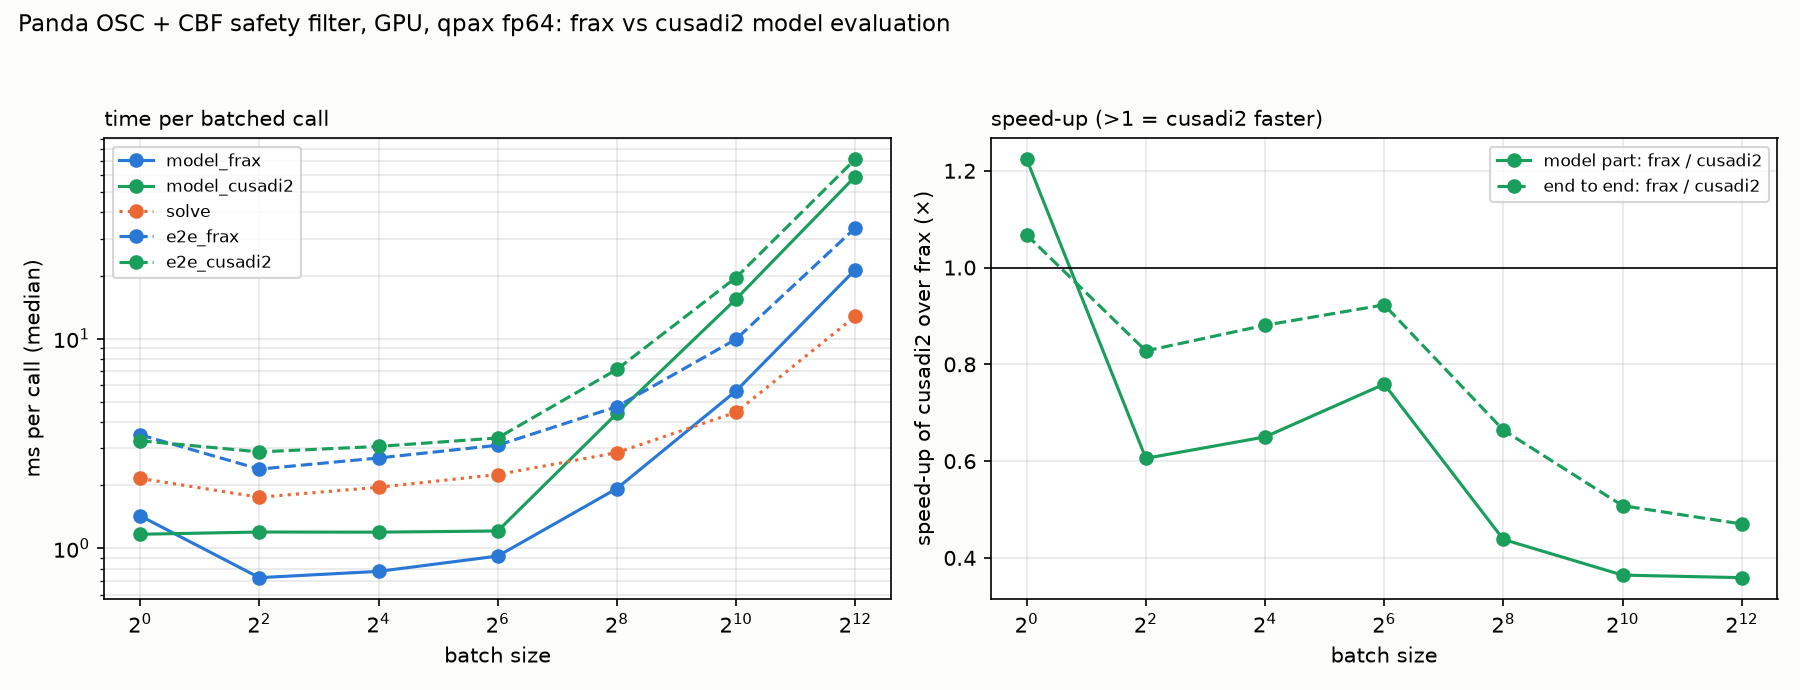

Values plotted in this chart, from the file beside it:
problem, backend_model, platform, dtype, batch, piece, median_us, p99_us, mean_us, min_us, max_us, n_calls, compile_s, max_abs_du_vs_frax, tag
panda, frax, gpu, f64, 1, model_frax, 1427, 1606, 1410, 1252, 2410, 1000, 0.0001406, 7.904787935331115e-13, cusadi2_swap
panda, cusadi2, gpu, f64, 1, model_cusadi2, 1166, 1189, 1167, 1152, 1600, 1000, 0.03958, 7.904787935331115e-13, cusadi2_swap
panda, frax, gpu, f64, 1, solve, 2154, 2457, 2166, 2002, 3422, 1000, 0.4619, 7.904787935331115e-13, cusadi2_swap
panda, frax, gpu, f64, 1, e2e_frax, 3477, 3863, 3481, 3304, 4135, 1000, 0.0001763, 7.904787935331115e-13, cusadi2_swap
panda, cusadi2, gpu, f64, 1, e2e_cusadi2, 3257, 3712, 3283, 3092, 4000, 1000, 0.0001666, 7.904787935331115e-13, cusadi2_swap
panda, frax, gpu, f64, 4, model_frax, 724.1, 807.6, 744.4, 707.1, 860.9, 1000, 0.0001443, 2.169997515011346e-11, cusadi2_swap
panda, cusadi2, gpu, f64, 4, model_cusadi2, 1195, 1222, 1196, 1179, 1454, 1000, 0.03884, 2.169997515011346e-11, cusadi2_swap
panda, frax, gpu, f64, 4, solve, 1752, 2004, 1790, 1615, 2246, 1000, 0.3869, 2.169997515011346e-11, cusadi2_swap
panda, frax, gpu, f64, 4, e2e_frax, 2386, 2616, 2419, 2242, 2725, 1000, 0.0001589, 2.169997515011346e-11, cusadi2_swap
panda, cusadi2, gpu, f64, 4, e2e_cusadi2, 2882, 3163, 2917, 2726, 3363, 1000, 0.0001671, 2.169997515011346e-11, cusadi2_swap
panda, frax, gpu, f64, 16, model_frax, 775.8, 913.6, 801.6, 765.8, 946.4, 1000, 0.0001258, 1.0025331675933558e-09, cusadi2_swap
panda, cusadi2, gpu, f64, 16, model_cusadi2, 1193, 1224, 1196, 1182, 1244, 1000, 0.04021, 1.0025331675933558e-09, cusadi2_swap
panda, frax, gpu, f64, 16, solve, 1954, 2245, 1936, 1718, 2528, 1000, 0.3248, 1.0025331675933558e-09, cusadi2_swap
panda, frax, gpu, f64, 16, e2e_frax, 2695, 3002, 2682, 2457, 3504, 1000, 0.0001682, 1.0025331675933558e-09, cusadi2_swap
panda, cusadi2, gpu, f64, 16, e2e_cusadi2, 3060, 3332, 3034, 2825, 4066, 1000, 0.0001663, 1.0025331675933558e-09, cusadi2_swap
panda, frax, gpu, f64, 64, model_frax, 917.6, 1028, 914.8, 853.4, 1079, 1000, 0.0001109, 1.1082345707791319e-08, cusadi2_swap
panda, cusadi2, gpu, f64, 64, model_cusadi2, 1209, 1239, 1218, 1194, 3895, 1000, 0.05369, 1.1082345707791319e-08, cusadi2_swap
panda, frax, gpu, f64, 64, solve, 2247, 2395, 2252, 2097, 2731, 1000, 0.3262, 1.1082345707791319e-08, cusadi2_swap
panda, frax, gpu, f64, 64, e2e_frax, 3100, 3399, 3103, 2916, 3939, 1000, 0.0001825, 1.1082345707791319e-08, cusadi2_swap
panda, cusadi2, gpu, f64, 64, e2e_cusadi2, 3359, 3730, 3377, 3200, 6697, 1000, 0.0001719, 1.1082345707791319e-08, cusadi2_swap
panda, frax, gpu, f64, 256, model_frax, 1928, 2137, 1985, 1851, 2153, 200, 0.0001167, 8.312891317530102e-07, cusadi2_swap
panda, cusadi2, gpu, f64, 256, model_cusadi2, 4399, 4742, 4448, 4366, 6932, 200, 0.06953, 8.312891317530102e-07, cusadi2_swap
panda, frax, gpu, f64, 256, solve, 2859, 3195, 2818, 2549, 3371, 200, 0.3308, 8.312891317530102e-07, cusadi2_swap
panda, frax, gpu, f64, 256, e2e_frax, 4736, 5023, 4723, 4483, 5073, 200, 0.0001503, 8.312891317530102e-07, cusadi2_swap
panda, cusadi2, gpu, f64, 256, e2e_cusadi2, 7130, 7388, 7137, 6860, 9996, 200, 0.0001248, 8.312891317530102e-07, cusadi2_swap
panda, frax, gpu, f64, 1024, model_frax, 5629, 6339, 5719, 5524, 6405, 200, 0.0001157, 1.6305923162818203e-05, cusadi2_swap
panda, cusadi2, gpu, f64, 1024, model_cusadi2, 15446, 15868, 15449, 15147, 15888, 200, 0.05389, 1.6305923162818203e-05, cusadi2_swap
panda, frax, gpu, f64, 1024, solve, 4454, 4717, 4510, 4401, 4767, 200, 0.3343, 1.6305923162818203e-05, cusadi2_swap
panda, frax, gpu, f64, 1024, e2e_frax, 9936, 10308, 9991, 9827, 10421, 200, 0.0001772, 1.6305923162818203e-05, cusadi2_swap
panda, cusadi2, gpu, f64, 1024, e2e_cusadi2, 19563, 20033, 19630, 19495, 20414, 200, 0.0001962, 1.6305923162818203e-05, cusadi2_swap
panda, frax, gpu, f64, 4096, model_frax, 21310, 21700, 21286, 20937, 21820, 200, 0.0001651, 0.01065, cusadi2_swap
panda, cusadi2, gpu, f64, 4096, model_cusadi2, 59327, 59647, 59355, 58844, 59674, 200, 0.05583, 0.01065, cusadi2_swap
panda, frax, gpu, f64, 4096, solve, 12780, 13031, 12793, 12692, 13038, 200, 0.552, 0.01065, cusadi2_swap
panda, frax, gpu, f64, 4096, e2e_frax, 33716, 34081, 33736, 33653, 34333, 200, 0.0001848, 0.01065, cusadi2_swap
panda, cusadi2, gpu, f64, 4096, e2e_cusadi2, 71718, 71971, 71727, 71673, 72001, 200, 0.0001829, 0.01065, cusadi2_swap
panda, cusadi2, gpu, f64, 1, model_cusadi2_serial, 64408, 64560, 64312, 63898, 65015, 1000, 0.03414, 6.812328479099961e-13, cusadi2_swap_serial
panda, cusadi2, gpu, f64, 1, e2e_cusadi2_serial, 65995, 66392, 66014, 65834, 66665, 1000, 0.000224, 6.812328479099961e-13, cusadi2_swap_serial
panda, cusadi2, gpu, f64, 4, model_cusadi2_serial, 66161, 66352, 66078, 65645, 66733, 1000, 0.03547, 8.547829111194005e-12, cusadi2_swap_serial
panda, cusadi2, gpu, f64, 4, e2e_cusadi2_serial, 67384, 67722, 67416, 67206, 67901, 1000, 0.0002546, 8.547829111194005e-12, cusadi2_swap_serial
panda, cusadi2, gpu, f64, 16, model_cusadi2_serial, 66693, 66856, 66598, 66166, 67342, 1000, 0.03771, 1.7281962527704309e-09, cusadi2_swap_serial
panda, cusadi2, gpu, f64, 16, e2e_cusadi2_serial, 68183, 68445, 68162, 67908, 69060, 1000, 0.0002222, 1.7281962527704309e-09, cusadi2_swap_serial
panda, cusadi2, gpu, f64, 64, model_cusadi2_serial, 67616, 67766, 67519, 67104, 67907, 1000, 0.04849, 4.3882977251996635e-09, cusadi2_swap_serial
panda, cusadi2, gpu, f64, 64, e2e_cusadi2_serial, 69258, 69569, 69277, 69068, 70213, 1000, 0.000241, 4.3882977251996635e-09, cusadi2_swap_serial
panda, cusadi2, gpu, f64, 256, model_cusadi2_serial, 76925, 77184, 76886, 76486, 77257, 200, 0.04825, 8.312582124858636e-07, cusadi2_swap_serial
panda, cusadi2, gpu, f64, 256, e2e_cusadi2_serial, 79208, 79476, 79187, 78898, 79644, 200, 0.0002284, 8.312582124858636e-07, cusadi2_swap_serial
panda, cusadi2, gpu, f64, 1024, model_cusadi2_serial, 84417, 84654, 84365, 83961, 84675, 200, 0.04905, 1.6305923162818203e-05, cusadi2_swap_serial
panda, cusadi2, gpu, f64, 1024, e2e_cusadi2_serial, 88309, 88636, 88364, 88198, 88819, 200, 0.0002424, 1.6305923162818203e-05, cusadi2_swap_serial
panda, cusadi2, gpu, f64, 4096, model_cusadi2_serial, 88504, 96910, 89278, 86611, 97060, 200, 0.06182, 0.01065, cusadi2_swap_serial
panda, cusadi2, gpu, f64, 4096, e2e_cusadi2_serial, 102655, 200526, 121164, 99670, 201215, 200, 0.0002046, 0.01065, cusadi2_swap_serial
